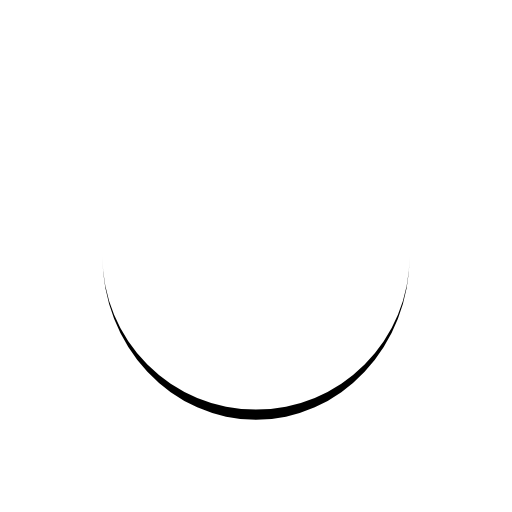
t = 0.00 s
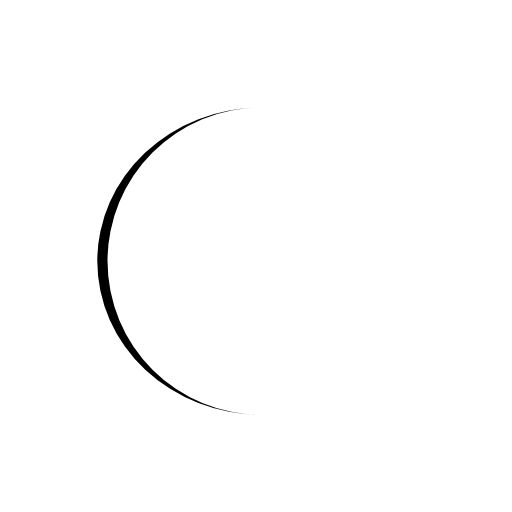
t = 0.25 s
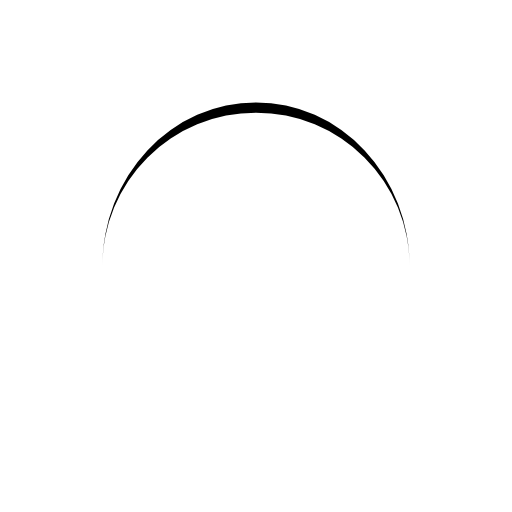
t = 0.50 s
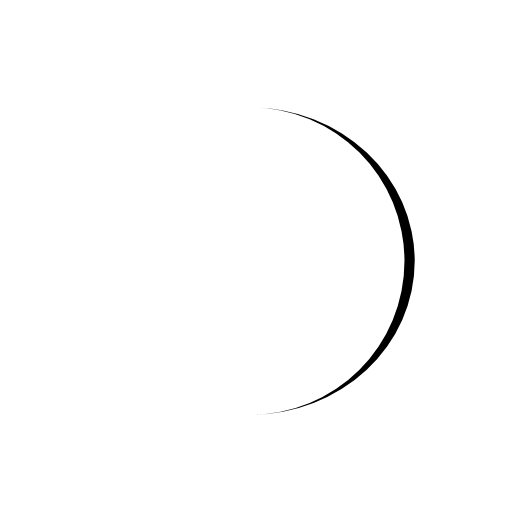
t = 0.75 s

The animated SVG that drew these frames (rendered in a browser with its animation timeline set to each time). Animation: 1 SMIL element (animateTransform=1); one cycle of 1.00 s, repeats indefinitely.

<svg xmlns="http://www.w3.org/2000/svg" viewBox="0 0 100 100" preserveAspectRatio="xMidYMid" width="200" height="200" style="shape-rendering: auto; display: block; background: rgba(255, 255, 255, 0);" xmlns:xlink="http://www.w3.org/1999/xlink"><g><path stroke="none" fill="#000000" d="M20 50A30 30 0 0 0 80 50A30 32 0 0 1 20 50">
  <animateTransform values="0 50 51;360 50 51" keyTimes="0;1" repeatCount="indefinite" dur="1s" type="rotate" attributeName="transform"></animateTransform>
</path><g></g></g><!-- [ldio] generated by https://loading.io --></svg>
